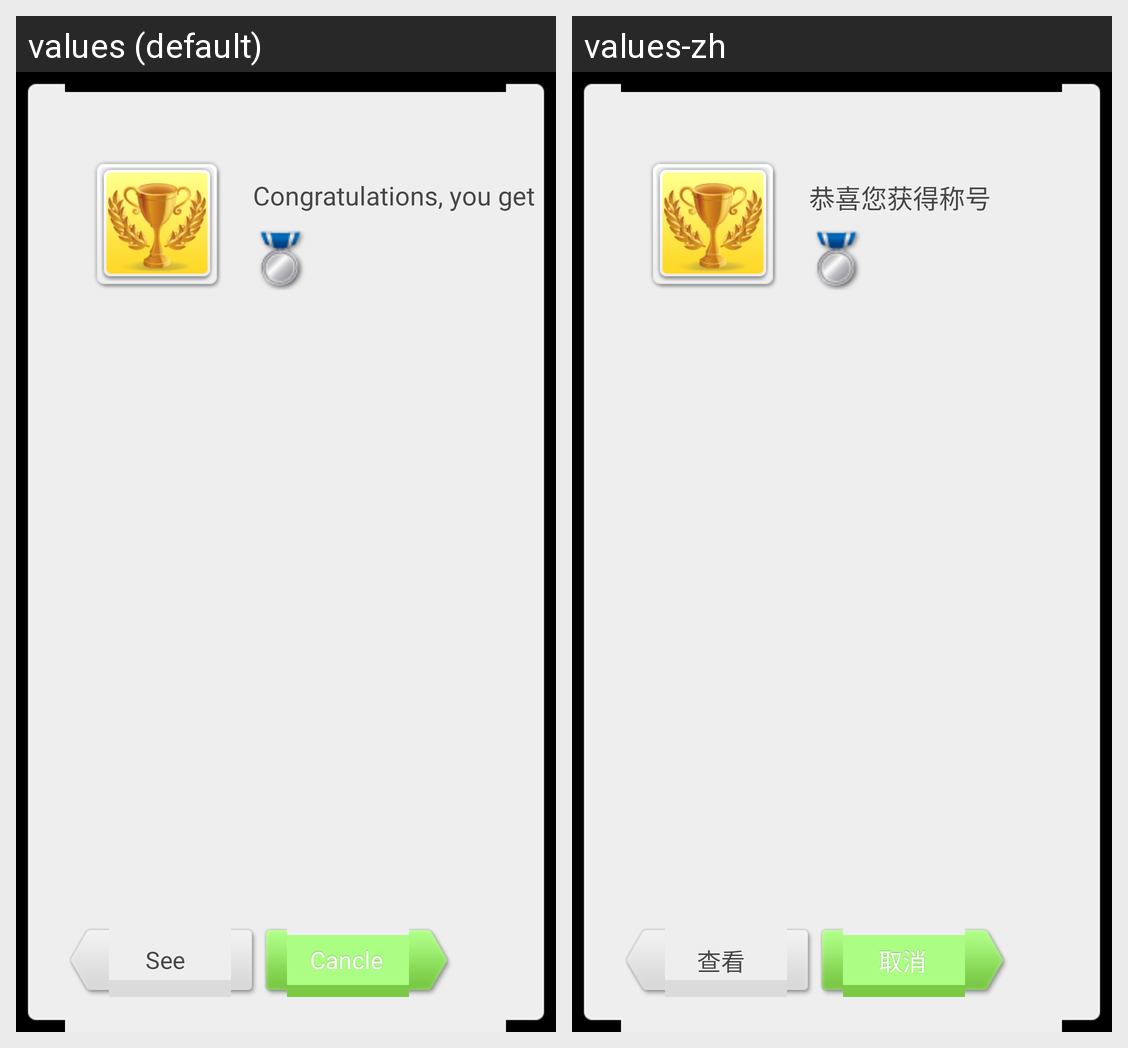

Translations of the strings shown on this Android screen, per locale in the grid:
Android screen res/layout/remindview.xml rendered under 2 locales, left to right: values (default), values-zh. Device: Nexus 5 (rendered at 1080×1920; each locale shown at half size, 540×960, under a caption strip naming it); theme android:Theme.Black.NoTitleBar.
Strings drawn on this screen, with the default value and each locale's value (text and hints the layout hard-codes, and strings that could not be matched under every locale, appear in the picture but are not listed):

congratulations
  values: Congratulations, you get the title
  values-zh: 恭喜您获得称号

see
  values: See
  values-zh: 查看

cancle
  values: Cancle
  values-zh: 取消
